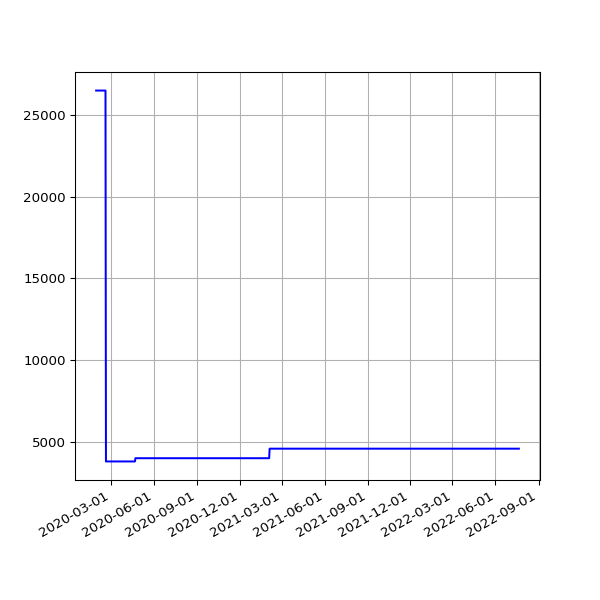

The data file committed next to this chart (first rows):
date, value
2020-01-29 16:16:10 +0000, 26472
2020-01-30 16:15:20 +0000, 26472
2020-01-31 16:13:51 +0000, 26472
2020-02-01 16:28:47 +0000, 26472
2020-02-02 16:06:23 +0000, 26472
2020-02-03 16:34:02 +0000, 26472
2020-02-04 16:37:06 +0000, 26472
2020-02-05 16:50:08 +0000, 26472
2020-02-06 16:36:49 +0000, 26472
2020-02-07 16:21:45 +0000, 26472
2020-02-08 16:02:08 +0000, 26472
2020-02-09 15:47:00 +0000, 26472
2020-02-10 16:12:12 +0000, 26472
2020-02-11 16:22:12 +0000, 26472
2020-02-12 16:14:22 +0000, 26472
2020-02-13 15:59:43 +0000, 26472
2020-02-14 16:09:51 +0000, 26472
2020-02-15 15:58:54 +0000, 26472
2020-02-16 17:22:44 +0000, 26472
2020-02-17 17:05:32 +0000, 26472
2020-02-18 15:57:00 +0000, 26472
2020-02-19 16:01:21 +0000, 3831
2020-02-20 15:57:22 +0000, 3831
2020-02-21 16:10:00 +0000, 3831
2020-02-22 16:16:29 +0000, 3831
2020-02-23 15:52:21 +0000, 3831
2020-02-24 15:58:15 +0000, 3831
2020-02-25 16:01:36 +0000, 3831
2020-02-26 15:47:55 +0000, 3831
2020-02-27 15:50:19 +0000, 3831
2020-02-28 15:35:48 +0000, 3831
2020-02-29 15:31:36 +0000, 3831
2020-03-01 16:01:53 +0000, 3831
2020-03-02 16:39:40 +0000, 3831
2020-03-03 15:48:54 +0000, 3831
2020-03-04 15:51:47 +0000, 3831
2020-03-05 15:50:35 +0000, 3831
2020-03-06 15:43:09 +0000, 3831
2020-03-07 15:42:04 +0000, 3831
2020-03-08 15:51:31 +0000, 3831
2020-03-09 15:23:30 +0000, 3831
2020-03-10 15:30:12 +0000, 3831
2020-03-11 15:43:48 +0000, 3831
2020-03-12 16:26:20 +0000, 3831
2020-03-13 15:48:20 +0000, 3831
2020-03-14 15:36:27 +0000, 3831
2020-03-15 15:41:14 +0000, 3831
2020-03-16 15:33:36 +0000, 3831
2020-03-17 15:53:41 +0000, 3831
2020-03-18 15:44:15 +0000, 3831
2020-03-19 15:45:30 +0000, 3831
2020-03-20 15:55:23 +0000, 3831
2020-03-21 16:00:48 +0000, 3831
2020-03-22 16:02:38 +0000, 3831
2020-03-23 15:39:54 +0000, 3831
2020-03-24 15:34:28 +0000, 3831
2020-03-25 16:46:55 +0000, 3831
2020-03-26 16:29:46 +0000, 3831
2020-03-27 17:51:57 +0000, 3831
2020-03-28 15:45:56 +0000, 3831
... 815 more rows
